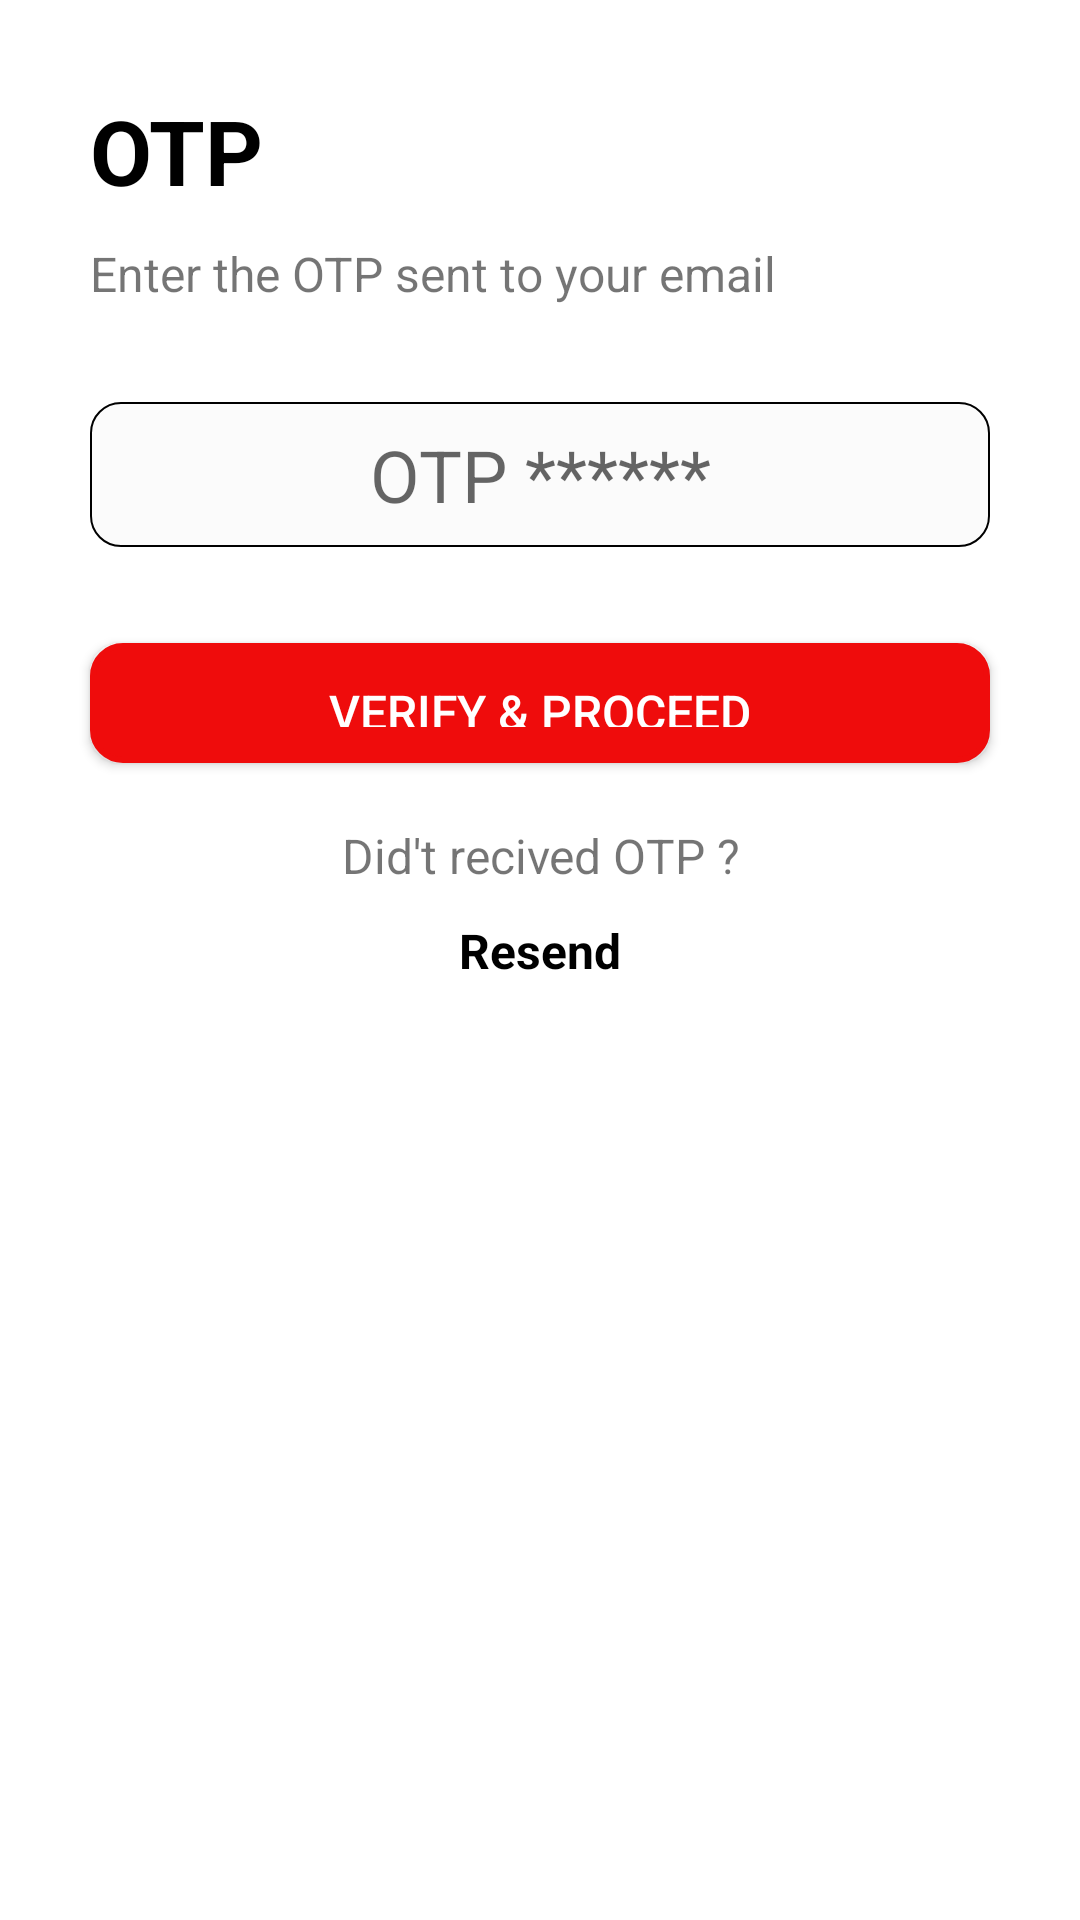

Here is an Android app screen rendered from its layout file. Give the layout XML and the strings, colors and styles it references.
<!-- AndroidManifest.xml: application theme Theme.Notificationalerts -->
<!-- res/layout/activity_otp.xml -->
<?xml version="1.0" encoding="utf-8"?>
<LinearLayout android:layout_width="match_parent"
    android:layout_height="match_parent"
    android:orientation="vertical"
    xmlns:android="http://schemas.android.com/apk/res/android">

    <TextView
        android:layout_width="wrap_content"
        android:layout_height="wrap_content"
        android:text="OTP"
        android:paddingLeft="30sp"
        android:paddingTop="30sp"
        android:paddingBottom="10sp"
        android:textStyle="bold"
        android:textSize="30sp"
        android:textColor="@color/black"/>

    <TextView
        android:id="@+id/text_otp"
        android:layout_width="wrap_content"
        android:layout_height="wrap_content"
        android:text="Enter the OTP sent to your email"
        android:layout_marginLeft="30sp"
        android:layout_centerHorizontal="true"

        android:textSize="16sp"
       />

    <EditText
        android:id="@+id/edit_text_otp"
        android:layout_width="match_parent"
        android:layout_height="wrap_content"
        android:inputType="number"
        android:textSize="24sp"
        android:layout_marginLeft="30sp"
        android:layout_marginRight="30sp"
        android:hint="OTP ******"
        android:textColor="#000000"
        android:background="@drawable/bg_edittextview"
        android:textAlignment="center"
        android:layout_below="@id/text_otp"
        android:layout_centerHorizontal="true"
        android:layout_marginTop="32dp"/>

    <Button
        android:id="@+id/button_verify_otp"
        android:layout_width="match_parent"
        android:layout_height="40sp"
        android:text="Verify &amp; Proceed"
        android:layout_marginLeft="30sp"
        android:layout_marginRight="30sp"
        android:textSize="16sp"
        android:textColor="#ffffff"
        android:background="@drawable/loginbutton"
        android:layout_below="@id/edit_text_otp"
        android:layout_centerHorizontal="true"
        android:layout_marginTop="32dp"/>
    <TextView

        android:layout_width="match_parent"
        android:layout_height="wrap_content"
        android:text="@string/otp"
       android:gravity="center"
        android:layout_marginTop="20sp"
        android:textSize="16sp"
       />
    <TextView

        android:layout_width="match_parent"
        android:layout_height="wrap_content"
        android:text="Resend"
        android:textStyle="bold"
        android:id="@+id/resendotp"
        android:textColor="@color/black"
        android:gravity="center"
        android:layout_marginTop="10sp"
        android:textSize="16sp"
        />

</LinearLayout>
<!-- resources referenced by this layout -->
<resources>
  <color name="black">#000000</color>
  <!-- drawable bg_edittextview (drawable) -->
  <?xml version="1.0" encoding="utf-8"?>
  <shape xmlns:android="http://schemas.android.com/apk/res/android"
      android:shape="rectangle">
      <solid android:color="@color/whiteCardColor" />
      <corners android:radius="10dp" />
      <padding
          android:left="16dp"
          android:right="16dp"
          android:top="8dp"
          android:bottom="8dp" />
      <stroke android:color="#000000"
          android:width="0.5dp"/>
  </shape>
  <!-- drawable loginbutton (drawable) -->
  <?xml version="1.0" encoding="utf-8"?>
  <shape xmlns:android="http://schemas.android.com/apk/res/android"
      android:shape="rectangle">
  
      <corners
          android:radius="10dp"/>
  
      <solid
          android:color="@color/primaryTextColor"/>
  
      <padding
          android:bottom="12dp"
          android:left="12dp"
          android:right="12dp"
          android:top="12dp"/>
  
      <stroke
          android:width="2dp"
          android:color="@color/primaryTextColor"/>
  
  </shape>
  <string name="otp">Did\'t recived OTP ?</string>
  <style name="Theme.Notificationalerts" parent="Theme.MaterialComponents.DayNight.DarkActionBar">
          
          <item name="colorPrimary">@color/primaryTextColor</item>
          <item name="colorPrimaryVariant">@color/primaryTextColor</item>
          <item name="colorOnPrimary">@color/primaryTextColor</item>
          
          <item name="colorSecondary">@color/primaryTextColor</item>
          <item name="colorSecondaryVariant">@color/primaryTextColor</item>
          <item name="colorOnSecondary">@color/primaryTextColor</item>
          
          <item name="android:statusBarColor">?attr/colorPrimaryVariant</item>
          
      </style>
  <color name="whiteCardColor">#FBFBFB</color>
  <color name="primaryTextColor">#EF0C0C</color>
</resources>
